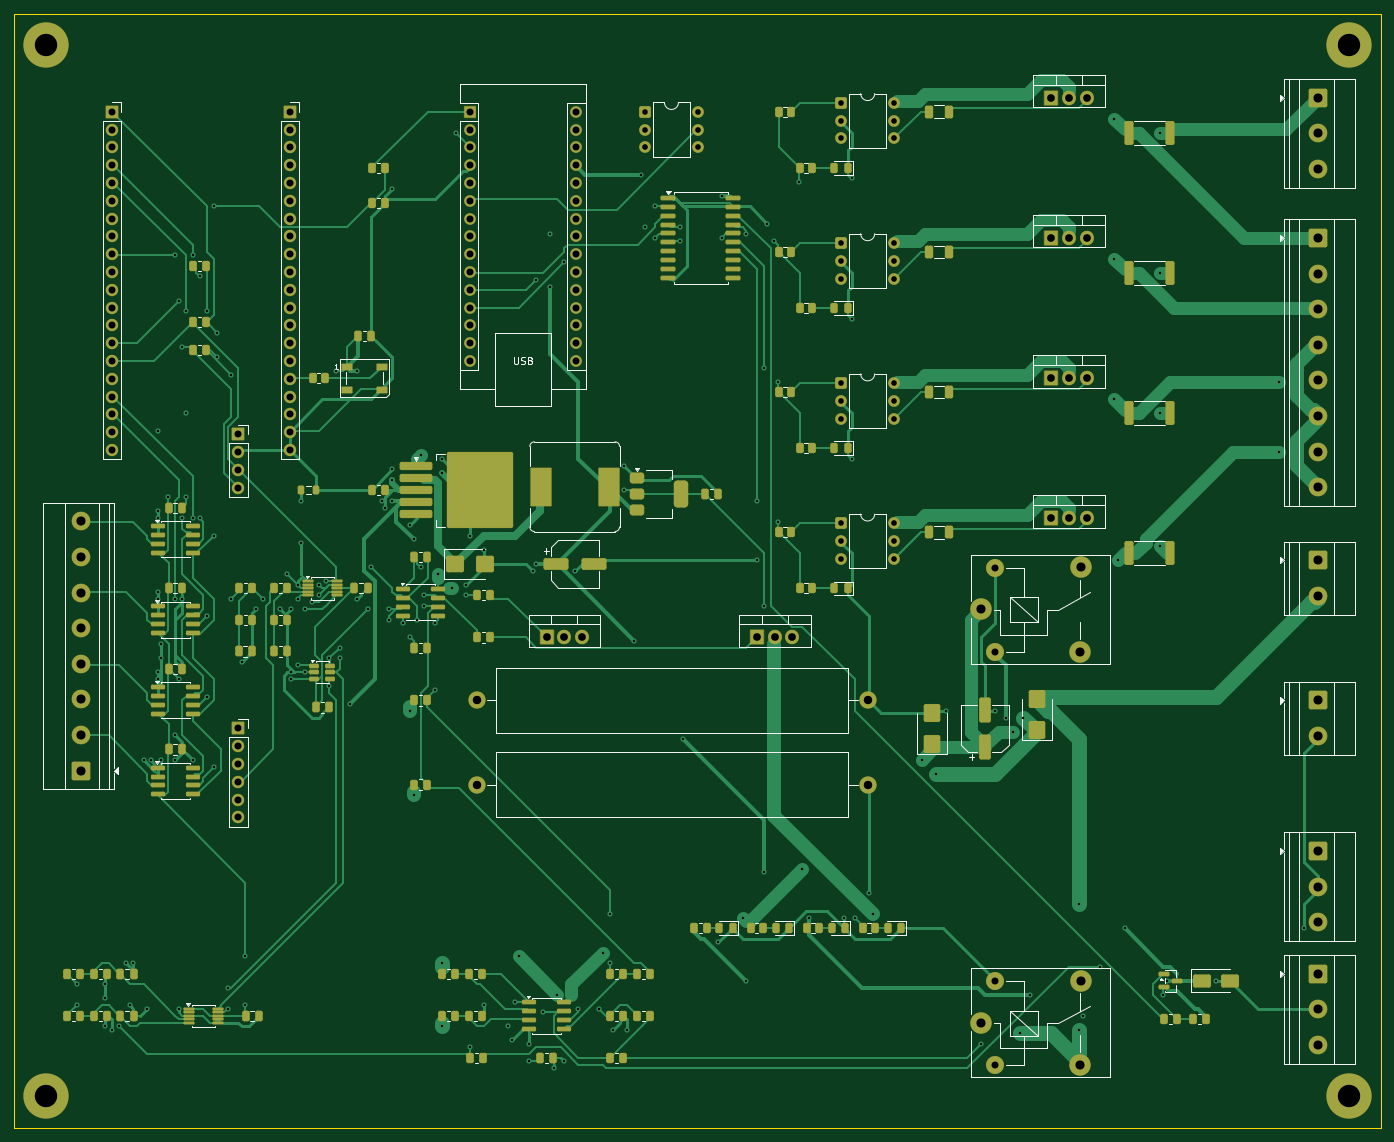
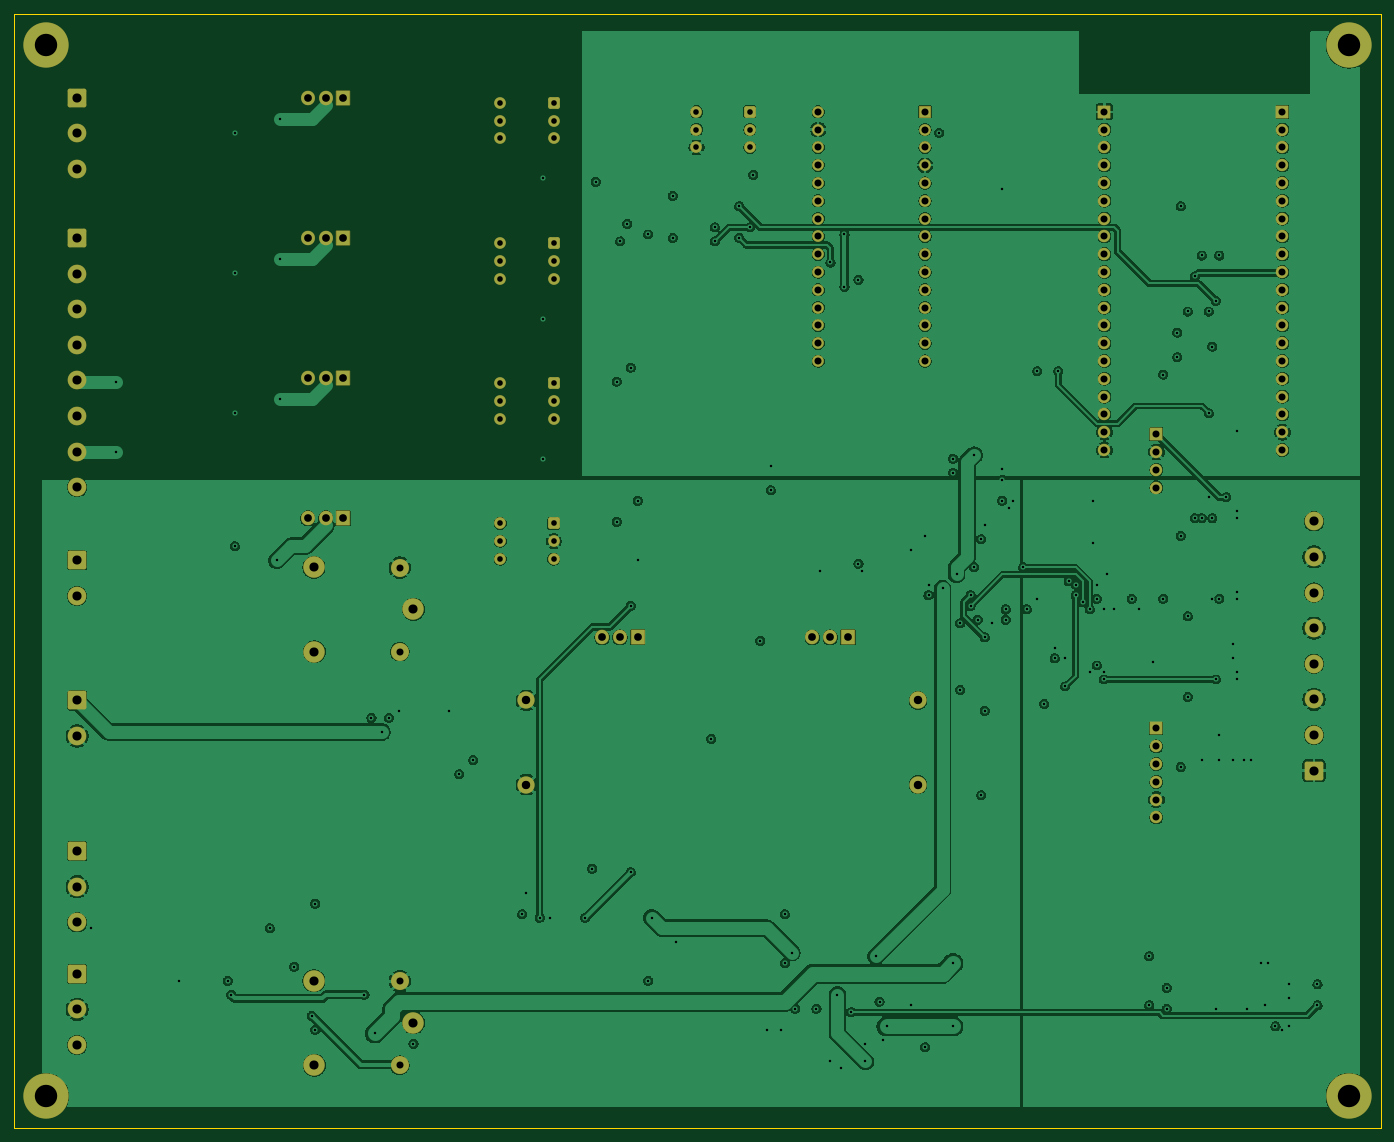
Circuit board: 10 layer files. Board 195.0 x 159.0 mm.
- bottom_copper: placa_madre_esp32s3_uno-B_Cu.gbl (494875 bytes)
- bottom_mask: placa_madre_esp32s3_uno-B_Mask.gbs (7067 bytes)
- paste: placa_madre_esp32s3_uno-B_Paste.gbp (475 bytes)
- bottom_silk: placa_madre_esp32s3_uno-B_Silkscreen.gbo (476 bytes)
- outline: placa_madre_esp32s3_uno-Edge_Cuts.gm1 (584 bytes)
- top_copper: placa_madre_esp32s3_uno-F_Cu.gtl (105250 bytes)
- top_mask: placa_madre_esp32s3_uno-F_Mask.gts (18535 bytes)
- paste: placa_madre_esp32s3_uno-F_Paste.gtp (12453 bytes)
- top_silk: placa_madre_esp32s3_uno-F_Silkscreen.gto (34341 bytes)
- drill: placa_madre_esp32s3_uno.drl (5638 bytes)

=== bottom_copper: placa_madre_esp32s3_uno-B_Cu.gbl (494875 bytes, source omitted) ===
=== bottom_mask: placa_madre_esp32s3_uno-B_Mask.gbs (7067 bytes, source omitted) ===
=== paste: placa_madre_esp32s3_uno-B_Paste.gbp ===
%TF.GenerationSoftware,KiCad,Pcbnew,10.0.7*%
%TF.CreationDate,2026-10-24T10:41:17-06:00*%
%TF.ProjectId,placa_madre_esp32s3_uno,706c6163-615f-46d6-9164-72655f657370,5.0-TURNKEY*%
%TF.SameCoordinates,Original*%
%TF.FileFunction,Paste,Bot*%
%TF.FilePolarity,Positive*%
%FSLAX46Y46*%
G04 Gerber Fmt 4.6, Leading zero omitted, Abs format (unit mm)*
G04 Created by KiCad (PCBNEW 10.0.7) date 2026-10-24 10:41:17*
%MOMM*%
%LPD*%
G01*
G04 APERTURE LIST*
G04 APERTURE END LIST*
M02*

=== bottom_silk: placa_madre_esp32s3_uno-B_Silkscreen.gbo ===
%TF.GenerationSoftware,KiCad,Pcbnew,10.0.7*%
%TF.CreationDate,2026-10-24T10:41:17-06:00*%
%TF.ProjectId,placa_madre_esp32s3_uno,706c6163-615f-46d6-9164-72655f657370,5.0-TURNKEY*%
%TF.SameCoordinates,Original*%
%TF.FileFunction,Legend,Bot*%
%TF.FilePolarity,Positive*%
%FSLAX46Y46*%
G04 Gerber Fmt 4.6, Leading zero omitted, Abs format (unit mm)*
G04 Created by KiCad (PCBNEW 10.0.7) date 2026-10-24 10:41:17*
%MOMM*%
%LPD*%
G01*
G04 APERTURE LIST*
G04 APERTURE END LIST*
M02*

=== outline: placa_madre_esp32s3_uno-Edge_Cuts.gm1 ===
%TF.GenerationSoftware,KiCad,Pcbnew,10.0.7*%
%TF.CreationDate,2026-10-24T10:41:17-06:00*%
%TF.ProjectId,placa_madre_esp32s3_uno,706c6163-615f-46d6-9164-72655f657370,5.0-TURNKEY*%
%TF.SameCoordinates,Original*%
%TF.FileFunction,Profile,NP*%
%FSLAX46Y46*%
G04 Gerber Fmt 4.6, Leading zero omitted, Abs format (unit mm)*
G04 Created by KiCad (PCBNEW 10.0.7) date 2026-10-24 10:41:17*
%MOMM*%
%LPD*%
G01*
G04 APERTURE LIST*
%TA.AperFunction,Profile*%
%ADD10C,0.150000*%
%TD*%
G04 APERTURE END LIST*
D10*
X0Y0D02*
X195000000Y0D01*
X195000000Y-159000000D01*
X0Y-159000000D01*
X0Y0D01*
M02*

=== top_copper: placa_madre_esp32s3_uno-F_Cu.gtl (105250 bytes, source omitted) ===
=== top_mask: placa_madre_esp32s3_uno-F_Mask.gts (18535 bytes, source omitted) ===
=== paste: placa_madre_esp32s3_uno-F_Paste.gtp (12453 bytes, source omitted) ===
=== top_silk: placa_madre_esp32s3_uno-F_Silkscreen.gto (34341 bytes, source omitted) ===
=== drill: placa_madre_esp32s3_uno.drl (5638 bytes, source omitted) ===
